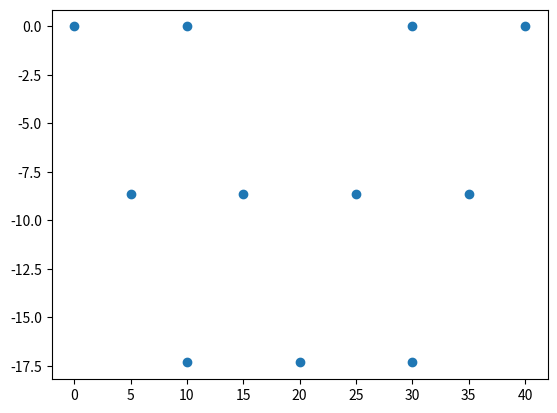

This figure's Python source: (Note: this script raises an exception after producing the figure.)
length = 10
height = (length**2 - (length/2)**2)**0.5
x = [ 0 , length , length/2 , length/2+length ,   length  ,   2*length , (5/2)*length ,  3*length , (7/2)*length  ,  3*length , 4*length ]
y = [ 0 ,   0    , -height  ,     -height     , -2*height ,  -2*height , -height      , -2*height ,  -height      ,   0       , 0 ]
 

import matplotlib.pyplot as plt

plt.scatter(x, y)

%load_ext autoreload
%autoreload 2

import numpy as np
from city import *

coordinates = np.array([x,y]).T
print(coordinates)

print(my_plan.triangles)



my_plan = Plan(coordinates, length)
my_plan.define_triangles()
my_plan.get_all_sides();

my_plan.try_triangles()

my_plan.refine_mesh()
my_plan.plot_triangles()